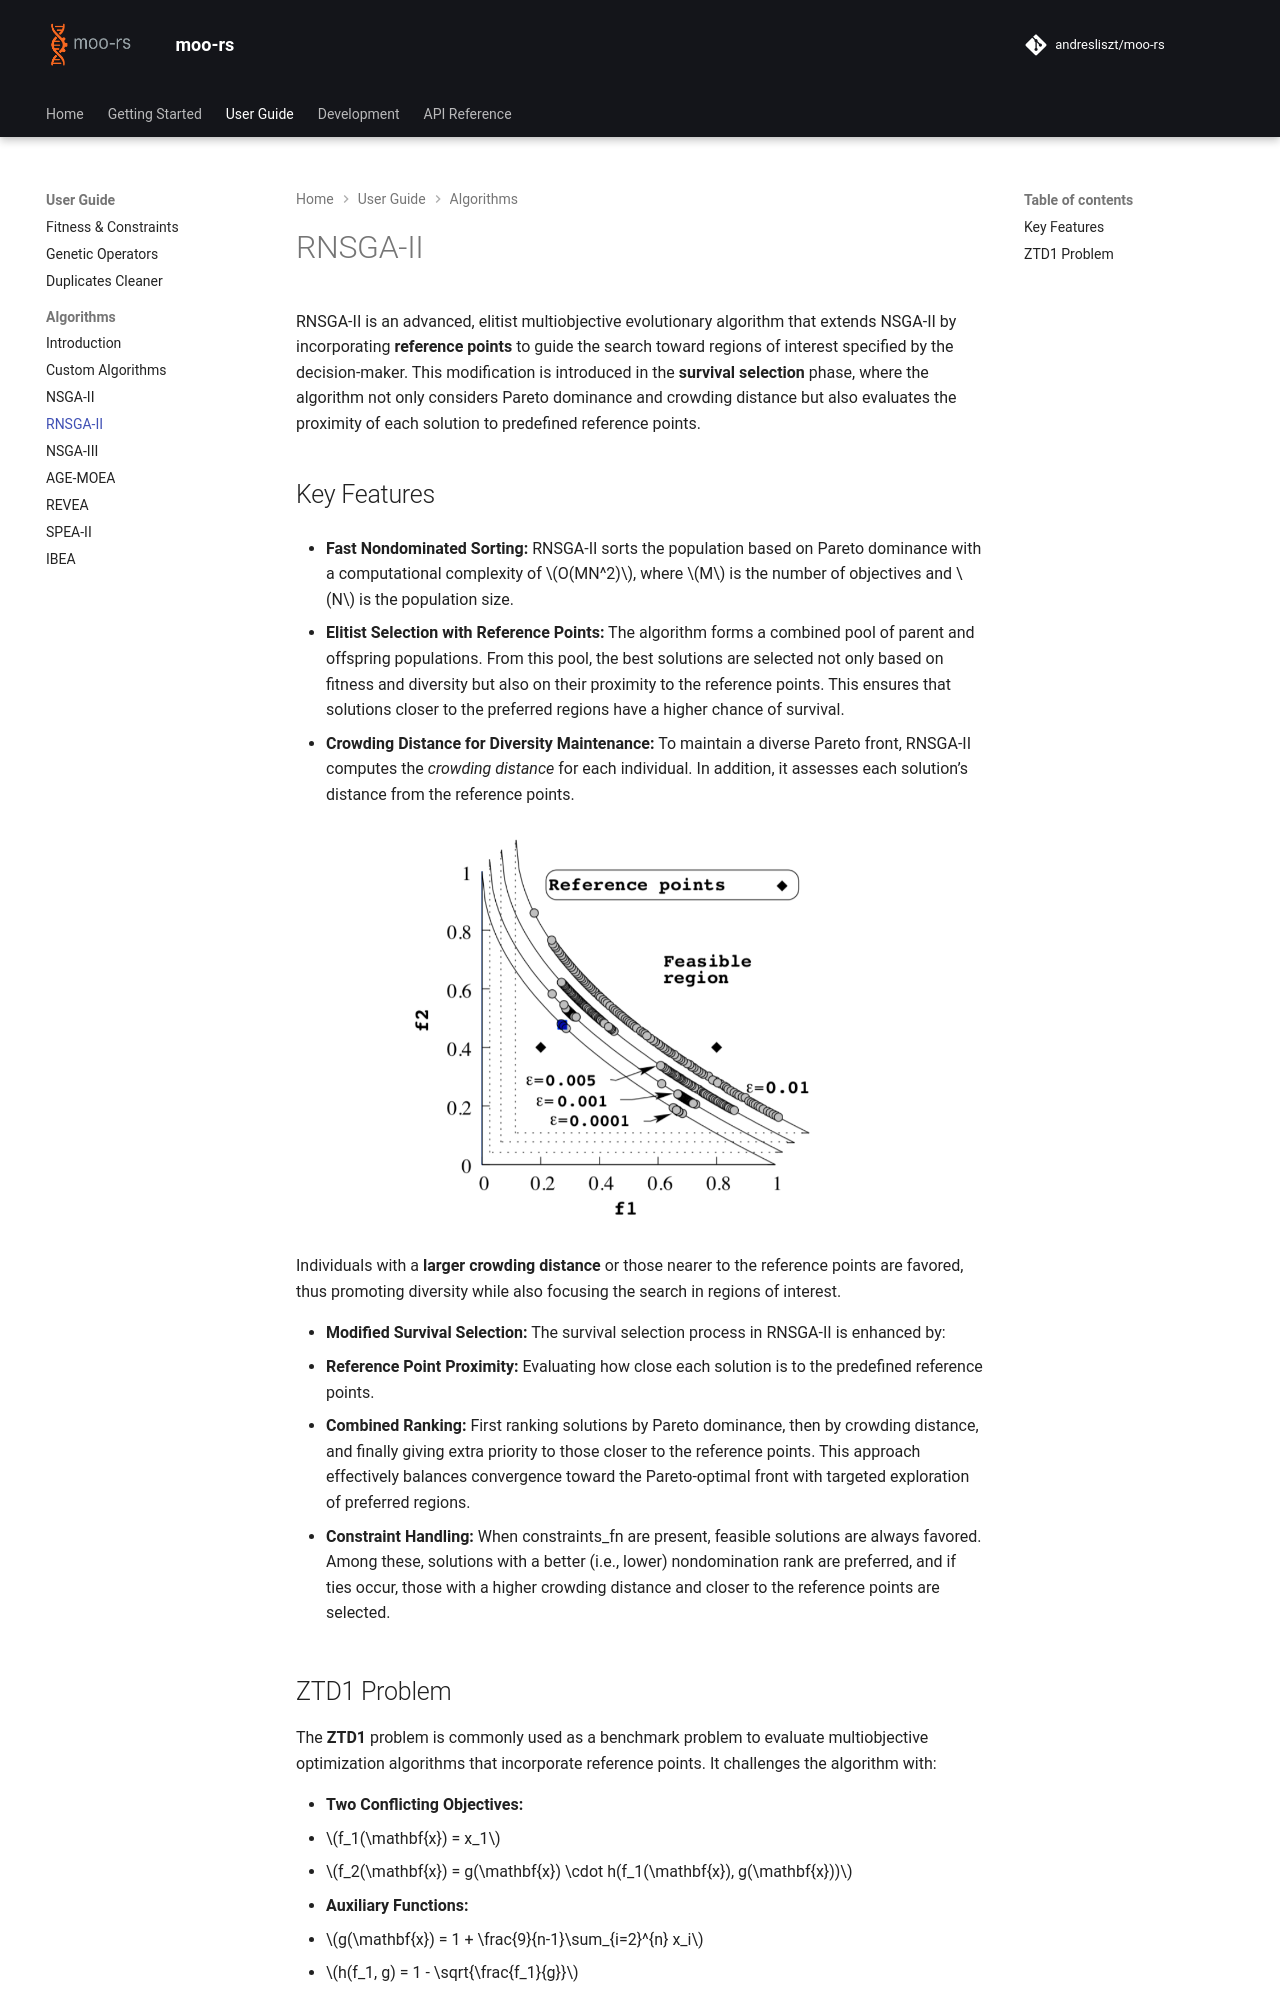

repository: andresliszt/pymoors · page: user_guide/algorithms/rnsga2.html · generator: mkdocs

# RNSGA-II

RNSGA-II is an advanced, elitist multiobjective evolutionary algorithm that extends NSGA-II by incorporating **reference points** to guide the search toward regions of interest specified by the decision-maker. This modification is introduced in the **survival selection** phase, where the algorithm not only considers Pareto dominance and crowding distance but also evaluates the proximity of each solution to predefined reference points.
